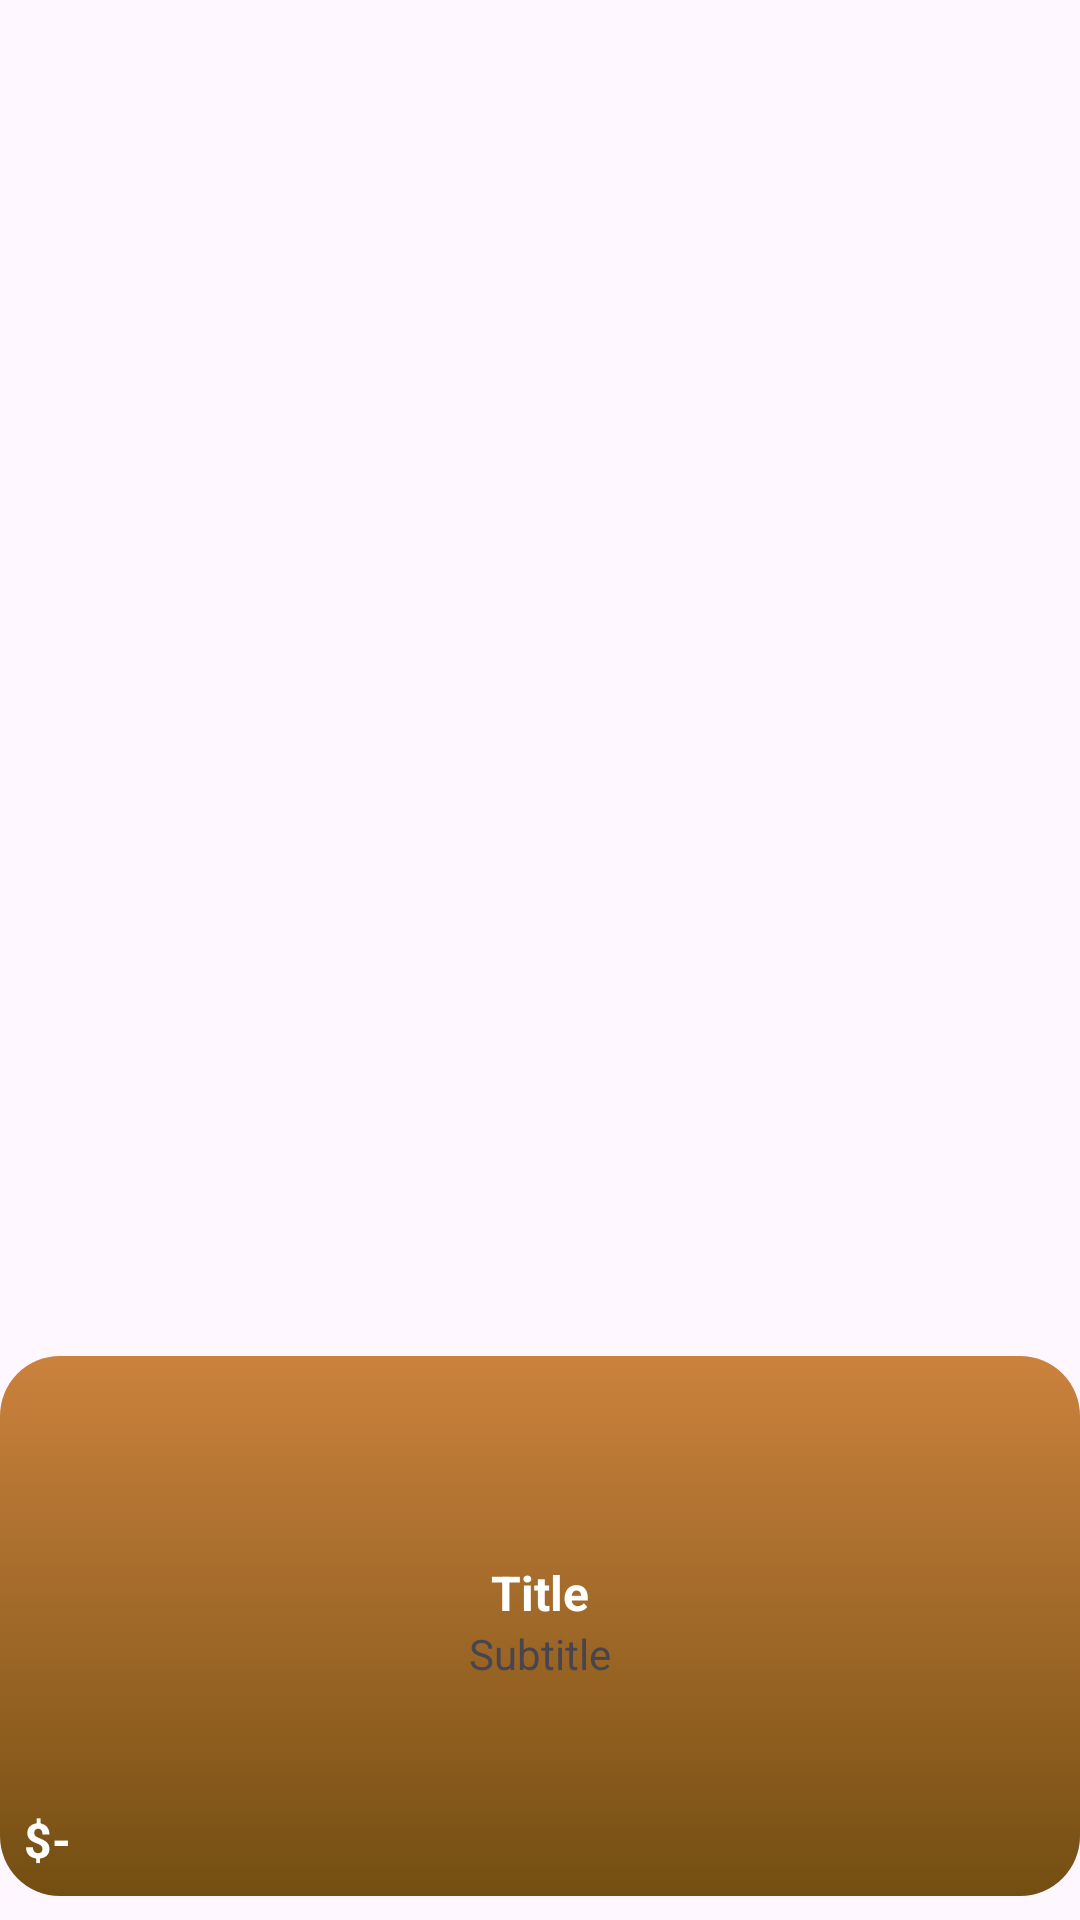

The Android layout XML behind this screen, and the referenced resources:
<!-- AndroidManifest.xml: application theme Theme.FoodApp -->
<!-- res/layout/viewholder_popular.xml -->
<?xml version="1.0" encoding="utf-8"?>
<androidx.constraintlayout.widget.ConstraintLayout xmlns:android="http://schemas.android.com/apk/res/android"
    xmlns:app="http://schemas.android.com/apk/res-auto"
    xmlns:tools="http://schemas.android.com/tools"
    android:layout_width="match_parent"
    android:layout_height="250dp"
    android:layout_margin="8dp">

    <View
        android:id="@+id/view"
        android:layout_width="wrap_content"
        android:layout_height="180dp"
        android:layout_margin="8dp"
        android:background="@drawable/brown_gradient"
        app:layout_constraintBottom_toBottomOf="parent"
        app:layout_constraintEnd_toEndOf="parent"
        app:layout_constraintStart_toStartOf="parent" />

    <ImageView
        android:id="@+id/pic"
        android:layout_width="120dp"
        android:layout_height="120dp"
        app:layout_constraintBottom_toTopOf="@+id/view"
        app:layout_constraintEnd_toEndOf="parent"
        app:layout_constraintStart_toStartOf="parent"
        app:layout_constraintTop_toTopOf="@+id/view"
        tools:scaleType="centerCrop"
        tools:srcCompat="@tools:sample/backgrounds/scenic" />

    <TextView
        android:id="@+id/titleTxt"
        android:layout_width="wrap_content"
        android:layout_height="wrap_content"
        android:layout_marginTop="8dp"
        android:text="Title"
        android:textColor="@color/white"
        android:textSize="16dp"
        android:textStyle="bold"
        app:layout_constraintEnd_toEndOf="@+id/pic"
        app:layout_constraintStart_toStartOf="@+id/pic"
        app:layout_constraintTop_toBottomOf="@+id/pic" />

    <TextView
        android:id="@+id/priceTxt"
        android:layout_width="wrap_content"
        android:layout_height="wrap_content"
        android:layout_marginStart="8dp"
        android:layout_marginBottom="8dp"
        android:text="$-"
        android:textColor="@color/white"
        android:textSize="16dp"
        android:textStyle="bold"
        app:layout_constraintBottom_toBottomOf="@+id/view"
        app:layout_constraintStart_toStartOf="parent" />

    <ImageView
        android:id="@+id/imageView7"
        android:layout_width="wrap_content"
        android:layout_height="wrap_content"
        android:layout_marginEnd="8dp"
        android:layout_marginBottom="8dp"
        app:layout_constraintBottom_toBottomOf="@+id/view"
        app:layout_constraintEnd_toEndOf="parent"
        app:srcCompat="@drawable/plus" />

    <TextView
        android:id="@+id/subtitleTxt"
        android:layout_width="wrap_content"
        android:layout_height="wrap_content"
        android:layout_marginStart="8dp"
        android:layout_marginEnd="8dp"
        android:text="Subtitle"
        app:layout_constraintEnd_toEndOf="parent"
        app:layout_constraintStart_toStartOf="parent"
        app:layout_constraintTop_toBottomOf="@+id/titleTxt" />


</androidx.constraintlayout.widget.ConstraintLayout>
<!-- resources referenced by this layout -->
<resources>
  <color name="white">#FFFFFFFF</color>
  <!-- drawable brown_gradient (drawable) -->
  <?xml version="1.0" encoding="utf-8"?>
  <selector xmlns:android="http://schemas.android.com/apk/res/android">
  <item>
      <shape android:shape="rectangle">>
          <gradient
              android:angle="-45"
              android:startColor="#cb823d"
              android:endColor="#734e12"/>
          <corners android:radius="20dp"/>
      </shape>
  </item>
  </selector>
  <style name="Theme.FoodApp" parent="Base.Theme.FoodApp" />
  <style name="Base.Theme.FoodApp" parent="Theme.Material3.DayNight.NoActionBar">
          
          
      </style>
</resources>
